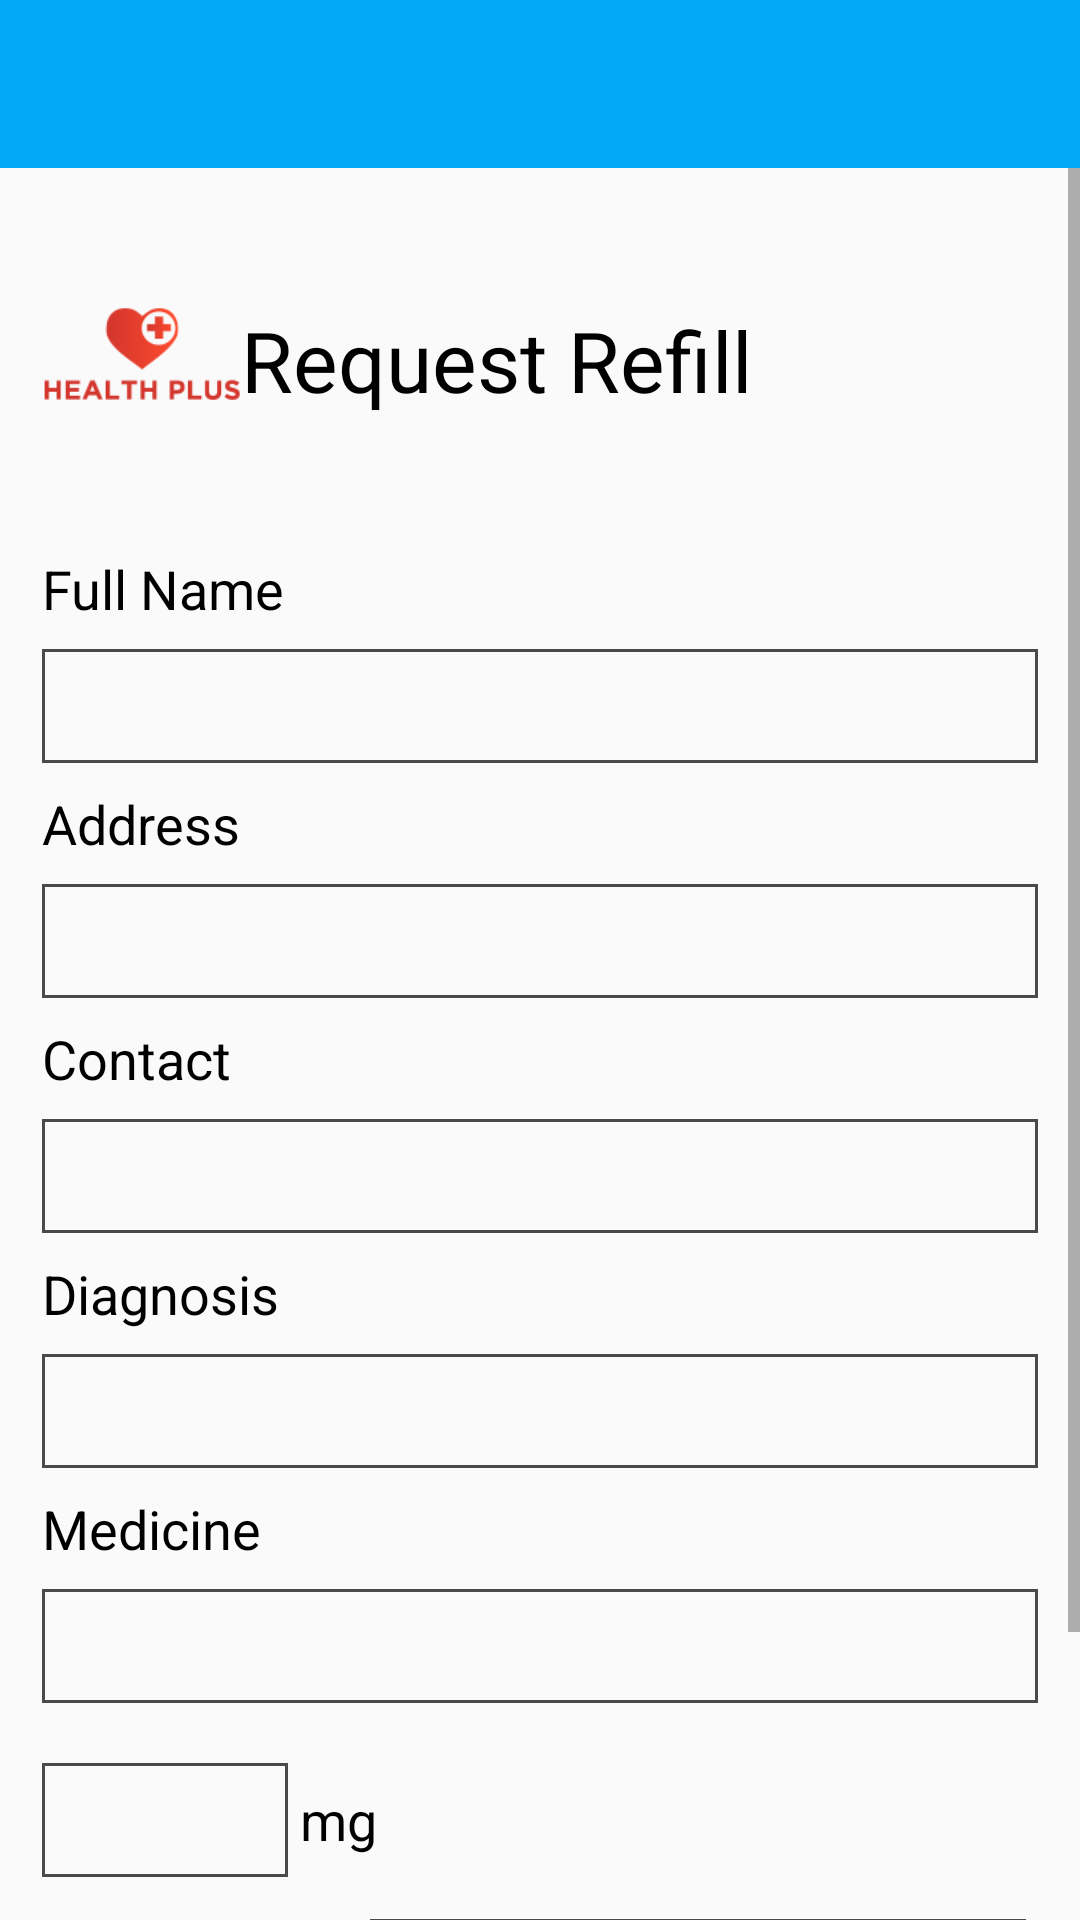

Layout XML and referenced resources for this Android screen:
<!-- AndroidManifest.xml: application theme AppTheme -->
<!-- res/layout/activity_prescription_refill.xml -->
<?xml version="1.0" encoding="utf-8"?>
<android.support.v4.widget.DrawerLayout xmlns:android="http://schemas.android.com/apk/res/android"
    xmlns:app="http://schemas.android.com/apk/res-auto"
    xmlns:tools="http://schemas.android.com/tools"
    android:id="@+id/drawer_layout"
    android:layout_width="match_parent"
    android:layout_height="match_parent"
    android:fitsSystemWindows="true"
    tools:context=".activities.PrescriptionRefillActivity"
    tools:openDrawer="start">

    <LinearLayout xmlns:android="http://schemas.android.com/apk/res/android"
        xmlns:app="http://schemas.android.com/apk/res-auto"
        android:id="@+id/linearLayout"
        android:layout_width="match_parent"
        android:layout_height="match_parent"
        android:orientation="vertical">

        <android.support.design.widget.AppBarLayout
            android:layout_width="match_parent"
            android:layout_height="wrap_content"
            android:theme="@style/AppTheme.AppBarOverlay">

            <android.support.v7.widget.Toolbar
                android:id="@+id/toolbar"
                android:layout_width="match_parent"
                android:layout_height="?attr/actionBarSize"
                android:background="#03a9f4"
                app:popupTheme="@style/AppTheme.PopupOverlay" />
        </android.support.design.widget.AppBarLayout>

        <ScrollView
            android:layout_height="match_parent"
            xmlns:android="http://schemas.android.com/apk/res/android"
            android:layout_width="match_parent">

        <LinearLayout xmlns:android="http://schemas.android.com/apk/res/android"
            xmlns:app="http://schemas.android.com/apk/res-auto"
            xmlns:tools="http://schemas.android.com/tools"
            android:layout_width="match_parent"
            android:layout_height="match_parent"
            android:orientation="vertical"
            android:padding="@dimen/dimen14"
            tools:context=".activities.PrescriptionRefillActivity">

            <LinearLayout
                android:layout_width="match_parent"
                android:layout_height="wrap_content"
                android:layout_marginBottom="@dimen/dimen14"
                android:orientation="horizontal">

                <ImageView
                    android:layout_width="0dp"
                    android:layout_height="wrap_content"
                    android:layout_weight="1"
                    app:srcCompat="@drawable/logo" />

                <TextView
                    android:layout_width="0dp"
                    android:layout_height="wrap_content"
                    android:layout_gravity="center_vertical"
                    android:layout_weight="4"
                    android:text="Request Refill"
                    android:textColor="#000000"
                    android:textSize="28sp" />

            </LinearLayout>

            <TextView
                android:layout_width="match_parent"
                android:layout_height="wrap_content"
                android:layout_marginBottom="@dimen/dimen8"
                android:text="Full Name"
                android:textColor="#000000"
                android:textSize="18sp" />

            <EditText
                android:id="@+id/full_name"
                android:layout_width="match_parent"
                android:layout_height="38dp"
                android:layout_marginBottom="@dimen/dimen8"
                android:background="@drawable/custom_button" />

            <TextView
                android:layout_width="match_parent"
                android:layout_height="wrap_content"
                android:layout_marginBottom="@dimen/dimen8"
                android:text="Address"
                android:textColor="#000000"
                android:textSize="18sp" />

            <EditText
                android:id="@+id/address"
                android:layout_width="match_parent"
                android:layout_height="38dp"
                android:layout_marginBottom="@dimen/dimen8"
                android:background="@drawable/custom_button" />

            <TextView
                android:layout_width="match_parent"
                android:layout_height="wrap_content"
                android:layout_marginBottom="@dimen/dimen8"
                android:text="Contact"
                android:textColor="#000000"
                android:textSize="18sp" />

            <EditText
                android:id="@+id/contact"
                android:layout_width="match_parent"
                android:layout_height="38dp"
                android:layout_marginBottom="@dimen/dimen8"
                android:background="@drawable/custom_button" />

            <TextView
                android:layout_width="match_parent"
                android:layout_height="wrap_content"
                android:layout_marginBottom="@dimen/dimen8"
                android:text="Diagnosis"
                android:textColor="#000000"
                android:textSize="18sp" />

            <EditText
                android:id="@+id/diagnosis"
                android:layout_width="match_parent"
                android:layout_height="38dp"
                android:layout_marginBottom="@dimen/dimen8"
                android:background="@drawable/custom_button" />

            <TextView
                android:layout_width="match_parent"
                android:layout_height="wrap_content"
                android:layout_marginBottom="@dimen/dimen8"
                android:text="Medicine"
                android:textColor="#000000"
                android:textSize="18sp" />

            <EditText
                android:id="@+id/medicine"
                android:layout_width="match_parent"
                android:layout_height="38dp"
                android:layout_marginBottom="@dimen/dimen20"
                android:background="@drawable/custom_button" />

            <LinearLayout
                android:layout_width="match_parent"
                android:layout_height="wrap_content"
                android:layout_marginBottom="@dimen/dimen14"
                android:orientation="horizontal">

                <EditText
                    android:id="@+id/dose"
                    android:layout_width="0dp"
                    android:layout_height="38dp"
                    android:layout_marginRight="@dimen/dimen4"
                    android:layout_weight="1"
                    android:background="@drawable/custom_button" />

                <TextView
                    android:layout_width="0dp"
                    android:layout_height="wrap_content"
                    android:layout_marginBottom="@dimen/dimen8"
                    android:layout_weight="3"
                    android:text="mg"
                    android:textColor="#000000"
                    android:textSize="18sp" />

            </LinearLayout>

            <LinearLayout
                android:layout_width="match_parent"
                android:layout_height="wrap_content"
                android:orientation="horizontal">

                <TextView
                    android:layout_width="0dp"
                    android:layout_height="wrap_content"
                    android:layout_marginBottom="@dimen/dimen8"
                    android:layout_weight="1"
                    android:text="Prescribed By"
                    android:textColor="#000000"
                    android:textSize="18sp" />

                <EditText
                    android:id="@+id/prescribed_by"
                    android:layout_width="0dp"
                    android:layout_height="38dp"
                    android:layout_marginRight="@dimen/dimen4"
                    android:layout_marginBottom="@dimen/dimen8"
                    android:layout_weight="2"
                    android:background="@drawable/custom_button" />

            </LinearLayout>

            <Button
                android:id="@+id/btnRequest"
                android:layout_width="match_parent"
                android:layout_height="wrap_content"
                android:text="REQUEST REFILL"
                android:onClick="requestRefill"/>


        </LinearLayout>
        </ScrollView>
    </LinearLayout>

    <android.support.design.widget.NavigationView
        android:id="@+id/nav_view"
        android:layout_width="wrap_content"
        android:layout_height="match_parent"
        android:layout_gravity="start"
        android:fitsSystemWindows="true"
        app:headerLayout="@layout/nav_header"
        app:menu="@menu/nav_menu">

    </android.support.design.widget.NavigationView>

</android.support.v4.widget.DrawerLayout>
<!-- res/layout/nav_header.xml (included above) -->
<?xml version="1.0" encoding="utf-8"?>
<LinearLayout xmlns:android="http://schemas.android.com/apk/res/android"
    xmlns:app="http://schemas.android.com/apk/res-auto"
    android:layout_width="match_parent"
    android:layout_height="160dp"
    android:background="@color/colorPrimaryDark"
    android:gravity="bottom"
    android:orientation="vertical"
    android:padding="16dp"
    android:theme="@style/ThemeOverlay.AppCompat.Dark">

    <ImageView
        android:id="@+id/imageView"
        android:layout_width="wrap_content"
        android:layout_height="wrap_content"
        android:paddingTop="16dp"
        app:srcCompat="@android:drawable/sym_def_app_icon" />

    <TextView
        android:layout_width="match_parent"
        android:layout_height="wrap_content"
        android:paddingTop="16dp"
        android:text="Android Studio"
        android:textAppearance="@style/TextAppearance.AppCompat.Body1" />

    <TextView
        android:id="@+id/textView"
        android:layout_width="wrap_content"
        android:layout_height="wrap_content"
        android:text="android.studio@android.com" />

</LinearLayout>
<!-- resources referenced by this layout -->
<resources>
  <color name="colorPrimaryDark">#0288d1</color>
  <dimen name="dimen14">14dp</dimen>
  <dimen name="dimen20">20dp</dimen>
  <dimen name="dimen4">4dp</dimen>
  <dimen name="dimen8">8dp</dimen>
  <!-- drawable custom_button (drawable) -->
  <?xml version="1.0" encoding="utf-8"?>
  <selector xmlns:android="http://schemas.android.com/apk/res/android">
      <item>
          <shape android:shape="rectangle">
              <stroke android:width="1dp" android:color="#4a4a4a" />
  
          </shape>
      </item>
  </selector>
  <!-- drawable logo: png bitmap (drawable, 20743 bytes) -->
  <style name="AppTheme.AppBarOverlay" parent="ThemeOverlay.AppCompat.Dark.ActionBar" />
  <style name="AppTheme.PopupOverlay" parent="ThemeOverlay.AppCompat.Light" />
  <style name="AppTheme" parent="Theme.AppCompat.Light.NoActionBar">
          
          <item name="colorPrimary">@color/colorPrimary</item>
          <item name="colorPrimaryDark">@color/colorPrimaryDark</item>
          <item name="colorAccent">@color/colorAccent</item>
      </style>
  <color name="colorPrimary">#3F51B5</color>
  <color name="colorAccent">#FF4081</color>
</resources>
